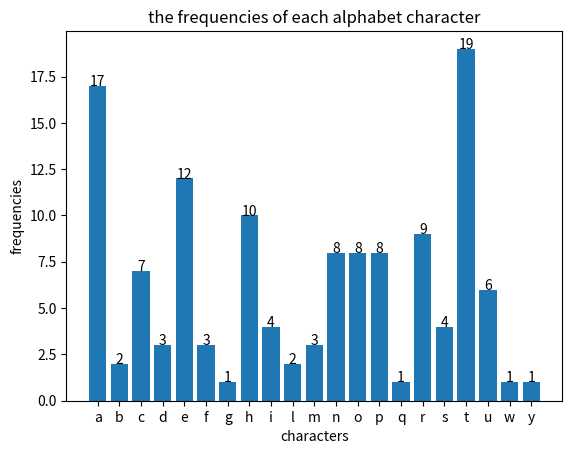

Write Python code to recreate this figure.

import matplotlib.pyplot as plt


def character_chart(document):
    """Draw the bar-chart plot of the frequencies of each alphabet character."""
    frq = dict()
    for s in document:    # type: str
        if s.isalpha():
            if s.lower() in frq:
                frq[s.lower()] += 1
            else:
                frq[s.lower()] = 1

    plt.xlabel("characters")
    plt.ylabel("frequencies")
    plt.title("the frequencies of each alphabet character")
    x_axis = sorted(frq, key=lambda x: x)
    y_axis = [frq[i] for i in x_axis]
    bar_list = plt.bar(x_axis, y_axis, tick_label=x_axis)
    for bar in bar_list:        # show nums
        height = bar.get_height()
        plt.text(bar.get_x() + bar.get_width()/2.0, height, str(height), ha='center')
    plt.show()


if __name__ == '__main__':
    doc = """
        Write a Python program that inputs a document and then outputs a bar-
        chart plot of the frequencies of each alphabet character that appears in
        that document."""
    character_chart(doc)
